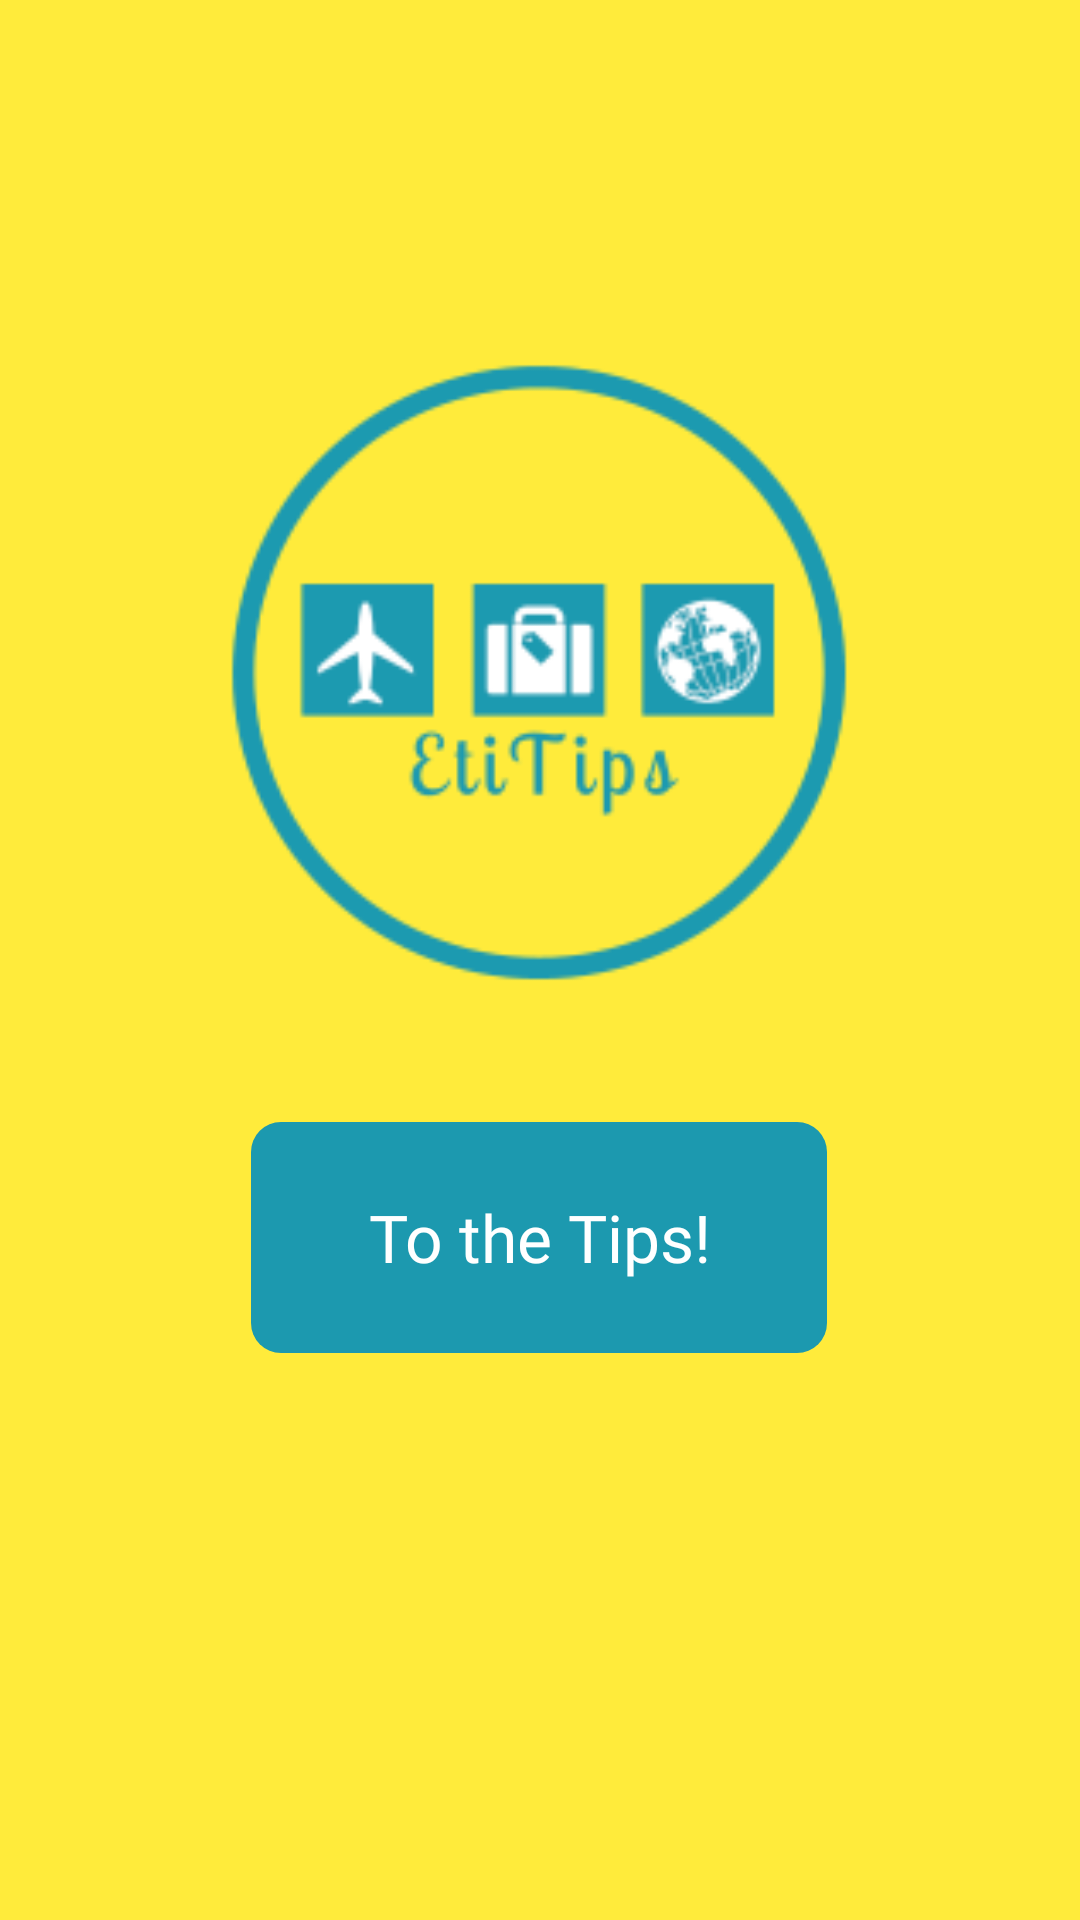

Produce the Android XML layout that renders to this screen, including the resource entries it uses.
<!-- AndroidManifest.xml: application theme AppTheme -->
<!-- res/layout/activity_main.xml -->
<?xml version="1.0" encoding="utf-8"?>
<androidx.constraintlayout.widget.ConstraintLayout
        xmlns:android="http://schemas.android.com/apk/res/android"
        xmlns:tools="http://schemas.android.com/tools"
        xmlns:app="http://schemas.android.com/apk/res-auto"
        android:layout_width="match_parent"
        android:layout_height="match_parent"
        android:background="@color/mainScreenBg"
        tools:context=".MainActivity">
    <Button
            android:text="@string/main_button_text"
            android:layout_width="192dp"
            android:layout_height="77dp"
            android:id="@+id/button" app:layout_constraintStart_toStartOf="parent" android:layout_marginStart="16dp"
            app:layout_constraintEnd_toEndOf="parent" android:layout_marginEnd="16dp"
            android:layout_marginBottom="189dp" app:layout_constraintBottom_toBottomOf="parent"
            android:background="@drawable/button_background" android:textColor="#FFFFFF"
            android:textSize="22sp"
            android:textAllCaps="false" android:fontFamily="@font/amita" android:elevation="3dp"
            android:stateListAnimator="@null" app:layout_constraintHorizontal_bias="0.497"/>
    <ImageView
            android:layout_width="238dp"
            android:layout_height="227dp" app:srcCompat="@drawable/etitips_logo"
            android:id="@+id/logo"
            app:layout_constraintStart_toStartOf="parent" android:layout_marginStart="16dp"
            app:layout_constraintEnd_toEndOf="parent" android:layout_marginEnd="16dp" android:layout_marginBottom="16dp"
            app:layout_constraintBottom_toTopOf="@+id/button" android:layout_marginTop="16dp"
            app:layout_constraintTop_toTopOf="parent" app:layout_constraintHorizontal_bias="0.497"
            app:layout_constraintVertical_bias="0.823" android:contentDescription="@string/logo_desc"/>
</androidx.constraintlayout.widget.ConstraintLayout>
<!-- resources referenced by this layout -->
<resources>
  <color name="mainScreenBg">#FFEB3B</color>
  <!-- drawable button_background (drawable) -->
  <?xml version="1.0" encoding="utf-8"?>
  <shape xmlns:android="http://schemas.android.com/apk/res/android"
      android:shape="rectangle" android:tint="@color/colorLogo">
      <corners android:radius="10dp"/>
  </shape>
  <!-- drawable etitips_logo: png bitmap (drawable, 10879 bytes) -->
  <string name="logo_desc">logo</string>
  <string name="main_button_text">To the Tips!</string>
  <style name="AppTheme" parent="Theme.AppCompat.Light.NoActionBar">
          
          <item name="colorPrimary">@color/colorPrimary</item>
          <item name="colorPrimaryDark">@color/colorPrimaryDark</item>
          <item name="colorAccent">@color/colorAccent</item>
      </style>
  <color name="colorLogo">#1C99AF</color>
  <color name="colorPrimary">#1C99AF</color>
  <color name="colorPrimaryDark">#00574B</color>
  <color name="colorAccent">#D81B60</color>
</resources>
